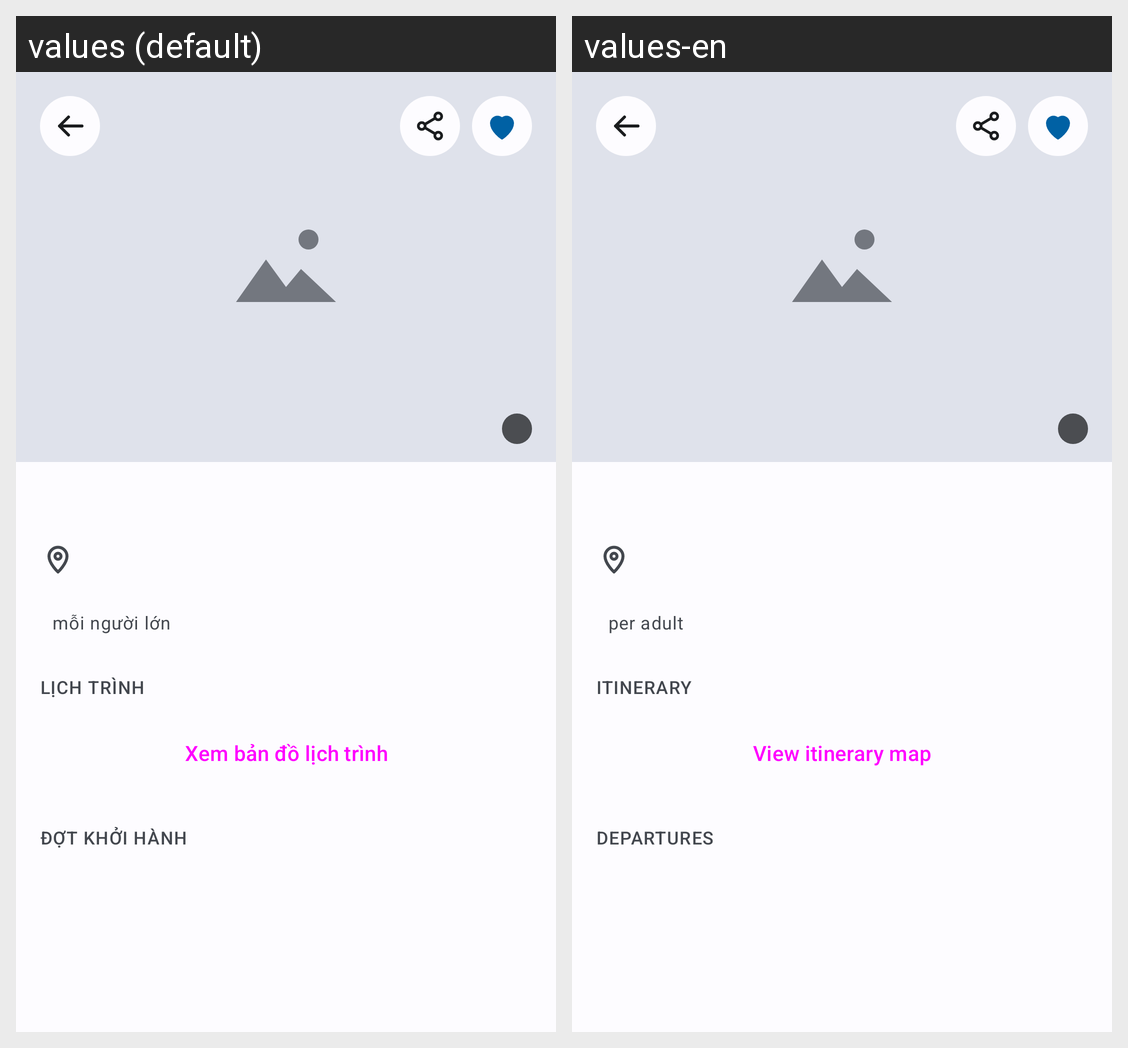

For this localized Android screen grid, give each drawn string resource with its value in every locale shown.
Android screen res/layout/fragment_a03_chi_tiet_tour.xml rendered under 2 locales, left to right: values (default), values-en. Device: Nexus 5 (rendered at 1080×1920; each locale shown at half size, 540×960, under a caption strip naming it); theme Theme.TourApp.
Strings drawn on this screen, with the default value and each locale's value (text and hints the layout hard-codes, and strings that could not be matched under every locale, appear in the picture but are not listed):

a03_moi_nguoi_lon
  values: mỗi người lớn
  values-en: per adult

a03_lich_trinh
  values: LỊCH TRÌNH
  values-en: ITINERARY

a03_xem_ban_do
  values: Xem bản đồ lịch trình
  values-en: View itinerary map

a03_dot_khoi_hanh
  values: ĐỢT KHỞI HÀNH
  values-en: DEPARTURES
